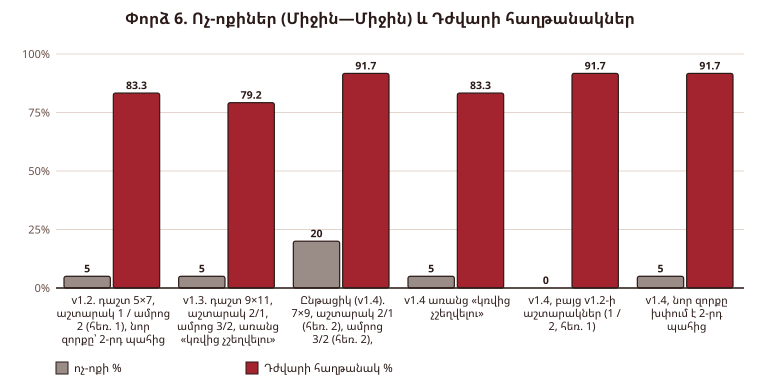

The data file committed next to this chart (first rows):
Կանոնների տարբերակ, Խաղեր, Ոչ-ոքի (Միջին—Միջին), Միջին ռաունդ (Միջին—Միջին), Ամրոցի ավերում (Միջին—Միջին), Առաջինի հաղթելու % (Միջին—Միջին), Միջին—Հեշտ (հաղթ.–պարտ.–ոչ-ոքի), Միջին ռաունդ (Միջին—Հեշտ), Դժվար—Միջին (հաղթ.–պարտ.–ոչ-ոքի), Դժվարի հաղթելու %
v1.2. դաշտ 5×7, աշտարակ 1 / ամրոց 2 (հեռ…, 20, 5.0%, 19.4, 30.0%, 37.5%, 20–0–0, 10.3, 10–2–0, 83.3%
v1.3. դաշտ 9×11, աշտարակ 2/1, ամրոց 3/2,…, 20, 5.0%, 20.0, 0.0%, 52.5%, 20–0–0, 16.4, 9–2–1, 79.2%
Ընթացիկ (v1.4). 7×9, աշտարակ 2/1 (հեռ. 2…, 20, 20.0%, 20.0, 0.0%, 45.0%, 20–0–0, 16.1, 11–1–0, 91.7%
v1.4 առանց «կռվից չշեղվելու», 20, 5.0%, 20.0, 0.0%, 57.5%, 20–0–0, 14.1, 10–2–0, 83.3%
v1.4, բայց v1.2-ի աշտարակներ (1 / 2, հեռ…, 20, 0.0%, 20.0, 0.0%, 60.0%, 20–0–0, 12.1, 11–1–0, 91.7%
v1.4, նոր զորքը խփում է 2-րդ պահից, 20, 5.0%, 20.0, 0.0%, 57.5%, 20–0–0, 14.4, 11–1–0, 91.7%
